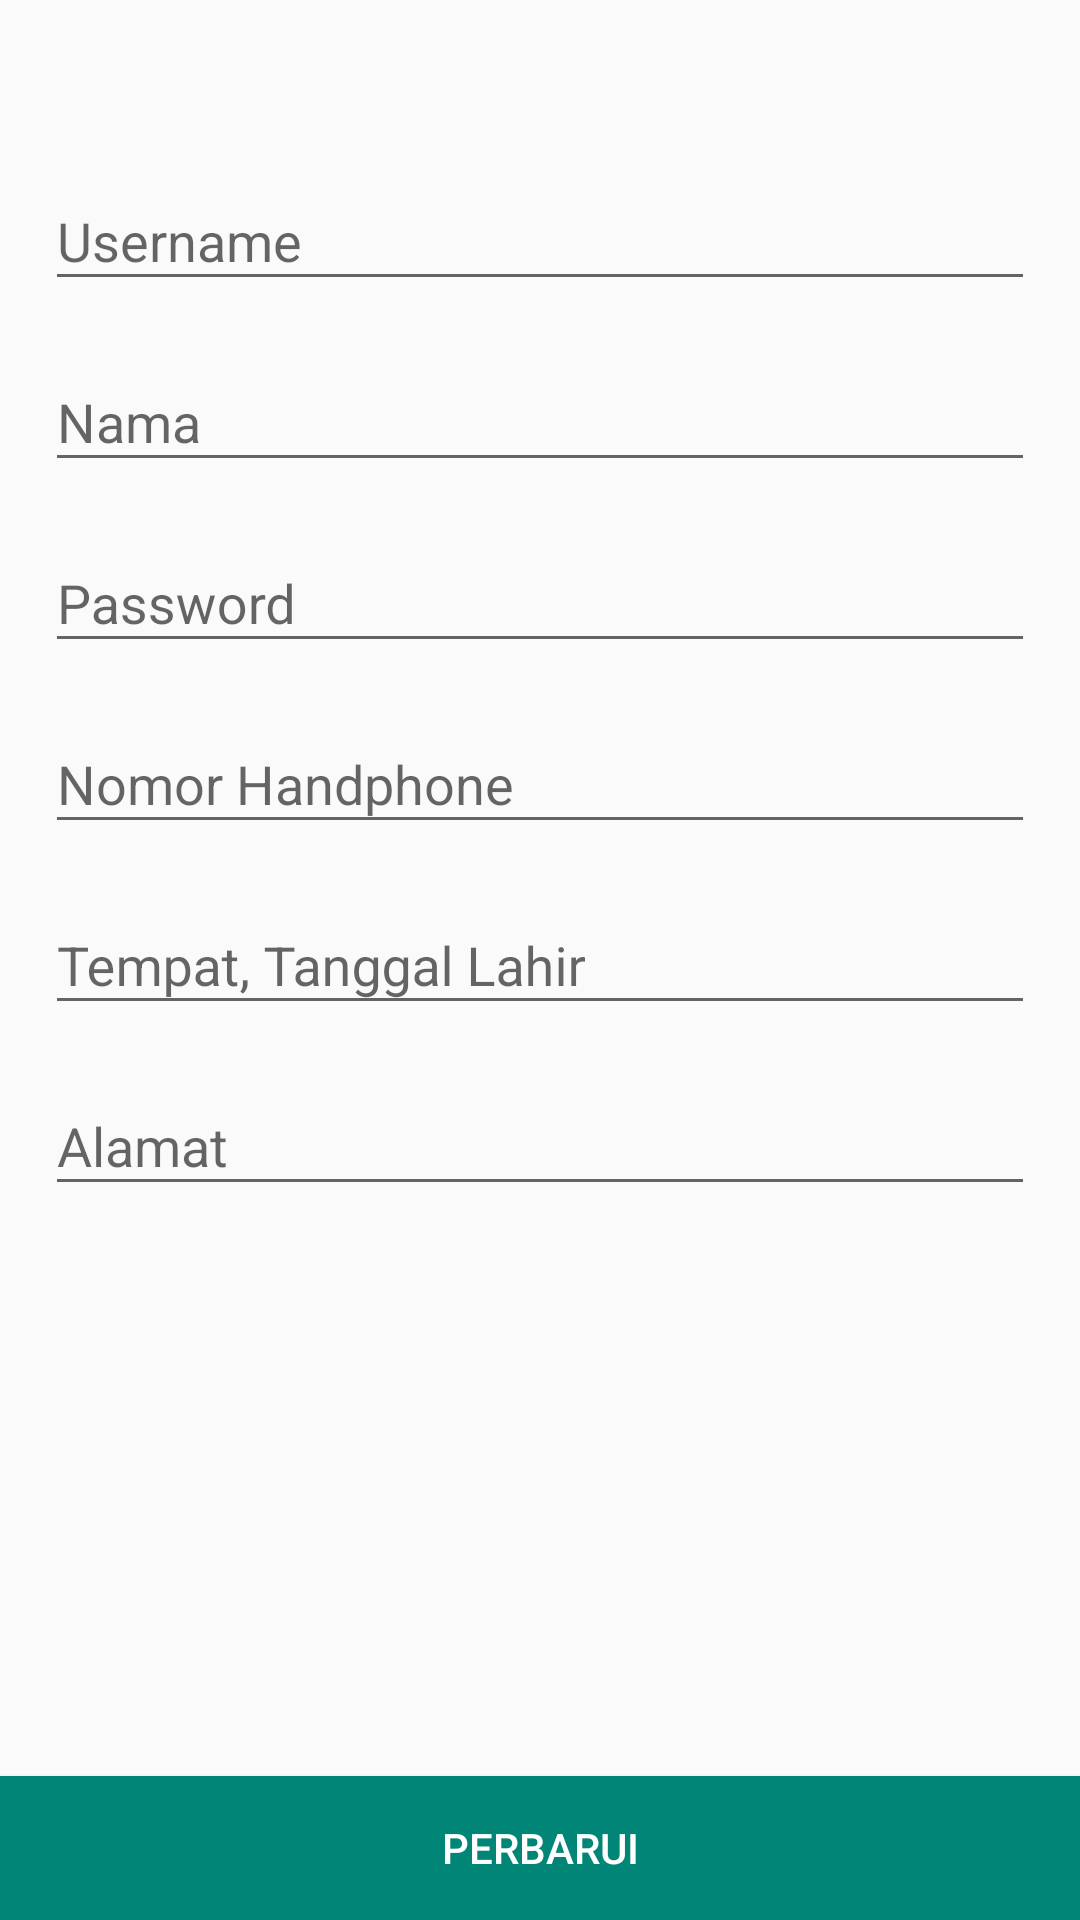

Here is an Android app screen rendered from its layout file. Give the layout XML and the strings, colors and styles it references.
<!-- AndroidManifest.xml: application theme AppTheme.NoActionBar -->
<!-- res/layout/profil_update.xml -->
<?xml version="1.0" encoding="utf-8"?>
<LinearLayout
    xmlns:android="http://schemas.android.com/apk/res/android"
    xmlns:app="http://schemas.android.com/apk/res-auto"
    xmlns:tools="http://schemas.android.com/tools"
    android:layout_width="match_parent"
    android:layout_height="match_parent"
    tools:context=".ProfilUpdate"
    android:orientation="vertical">

    <ScrollView
        android:layout_width="match_parent"
        android:layout_height="match_parent"
        android:layout_weight="0.8">

        <LinearLayout
            android:layout_width="match_parent"
            android:layout_height="match_parent"
            android:orientation="vertical"
            android:layout_marginLeft="15dp"
            android:layout_marginRight="15dp"
            android:layout_marginTop="40dp"
            android:paddingBottom="80dp">

            <android.support.design.widget.TextInputLayout
                android:layout_width="match_parent"
                android:layout_height="wrap_content"
                android:layout_marginTop="8dp">

                <EditText
                    android:id="@+id/username"
                    android:layout_width="match_parent"
                    android:layout_height="wrap_content"
                    android:hint="Username"
                    android:textSize="18dp"/>

            </android.support.design.widget.TextInputLayout>

            <android.support.design.widget.TextInputLayout
                android:layout_width="match_parent"
                android:layout_height="wrap_content"
                android:layout_marginTop="8dp">

                <EditText
                    android:id="@+id/nama"
                    android:layout_width="match_parent"
                    android:layout_height="wrap_content"
                    android:hint="Nama"
                    android:textSize="18dp"/>

            </android.support.design.widget.TextInputLayout>

            <android.support.design.widget.TextInputLayout
                android:layout_width="match_parent"
                android:layout_height="wrap_content"
                android:layout_marginTop="8dp">

                <EditText
                    android:id="@+id/password"
                    android:layout_width="match_parent"
                    android:layout_height="wrap_content"
                    android:hint="Password"
                    android:textSize="18dp"/>

            </android.support.design.widget.TextInputLayout>

            <android.support.design.widget.TextInputLayout
                android:layout_width="match_parent"
                android:layout_height="wrap_content"
                android:layout_marginTop="8dp">

                <EditText
                    android:id="@+id/telp"
                    android:layout_width="match_parent"
                    android:layout_height="wrap_content"
                    android:hint="Nomor Handphone"
                    android:textSize="18dp"
                    android:inputType="number"/>

            </android.support.design.widget.TextInputLayout>


            <android.support.design.widget.TextInputLayout
                android:layout_width="match_parent"
                android:layout_height="wrap_content"
                android:layout_marginTop="8dp">

                <EditText
                    android:id="@+id/ttl"
                    android:layout_width="match_parent"
                    android:layout_height="wrap_content"
                    android:hint="Tempat, Tanggal Lahir"
                    android:textSize="18dp"/>

            </android.support.design.widget.TextInputLayout>

            <android.support.design.widget.TextInputLayout
                android:layout_width="match_parent"
                android:layout_height="wrap_content"
                android:layout_marginTop="8dp">

                <EditText
                    android:id="@+id/alamat"
                    android:layout_width="match_parent"
                    android:layout_height="wrap_content"
                    android:hint="Alamat"
                    android:textSize="18dp"/>

            </android.support.design.widget.TextInputLayout>


        </LinearLayout>


    </ScrollView>

    <Button
        android:id="@+id/update"
        android:layout_width="match_parent"
        android:layout_height="wrap_content"
        android:background="@color/colorPrimary"
        android:text="Perbarui"
        android:textColor="@color/putih"/>

</LinearLayout>
<!-- resources referenced by this layout -->
<resources>
  <color name="colorPrimary">#008577</color>
  <color name="putih">#ffff</color>
  <style name="AppTheme.NoActionBar">
          <item name="windowActionBar">false</item>
          <item name="windowNoTitle">true</item>
          
          <item name="colorPrimary">@color/colorPrimary</item>
          <item name="colorPrimaryDark">@color/colorPrimaryDark</item>
          <item name="colorAccent">@color/hitam</item>
      </style>
  <color name="colorPrimaryDark">#00574B</color>
  <color name="hitam">#4B4B4D</color>
</resources>
